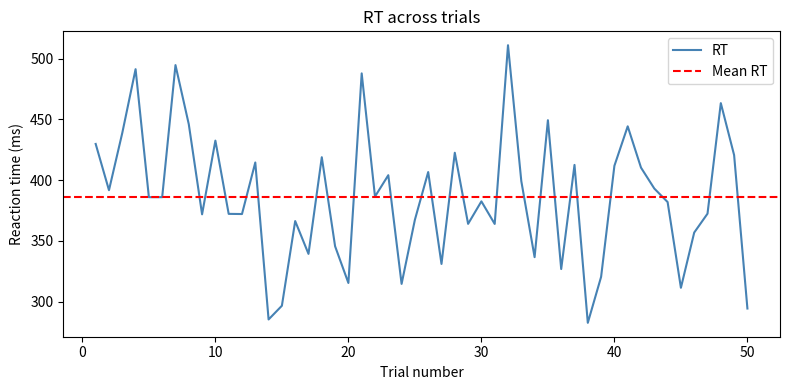

Write Python code to recreate this figure.
"""Week 07 · matplotlib — Line Plot

Extracted from: week-07-data_visualization_with_matplotlib.md
"""

import numpy as np
import matplotlib.pyplot as plt

np.random.seed(42)
trials = np.arange(1, 51)
rts = np.random.normal(loc=400, scale=60, size=50)

fig, ax = plt.subplots(figsize=(8, 4))
ax.plot(trials, rts, color="steelblue", linewidth=1.5, label="RT")
ax.axhline(rts.mean(), color="red", linestyle="--", label="Mean RT")
ax.set_xlabel("Trial number")
ax.set_ylabel("Reaction time (ms)")
ax.set_title("RT across trials")
ax.legend()
plt.tight_layout()
plt.show()
